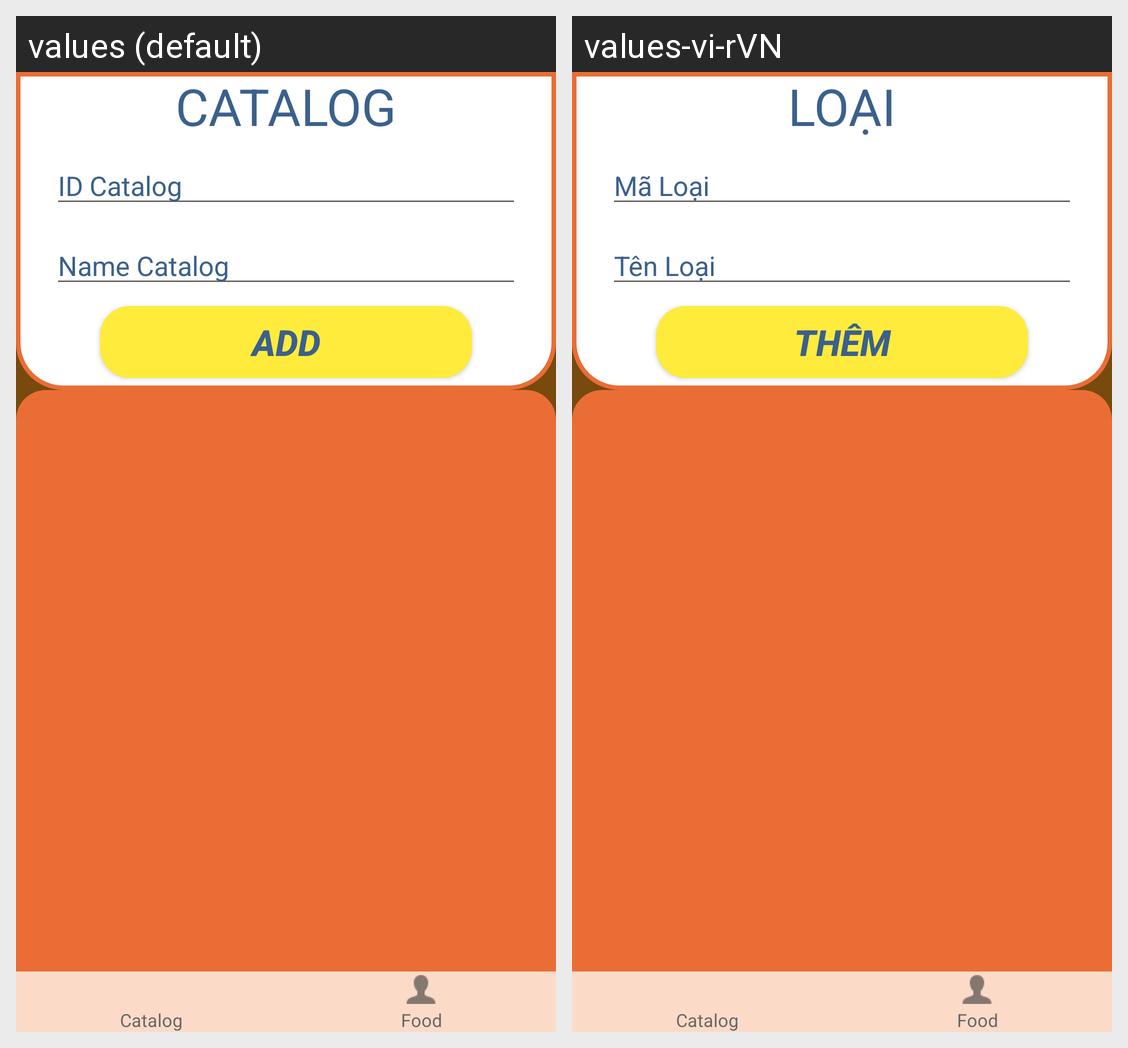

The same Android screen rendered under two of its app's locales, left to right. List the strings drawn on it with the default value and each locale's translation.
Android screen res/layout/activity_catalog_acctivity.xml rendered under 2 locales, left to right: values (default), values-vi-rVN. Device: Nexus 5 (rendered at 1080×1920; each locale shown at half size, 540×960, under a caption strip naming it); theme Theme.DoAn.
Strings drawn on this screen, with the default value and each locale's value (text and hints the layout hard-codes, and strings that could not be matched under every locale, appear in the picture but are not listed):

CATALOG
  values: CATALOG
  values-vi-rVN: LOẠI

ID_CataLog
  values: ID Catalog
  values-vi-rVN: Mã Loại

Name_Catalog
  values: Name Catalog
  values-vi-rVN: Tên Loại

Add
  values: Add
  values-vi-rVN: Thêm
